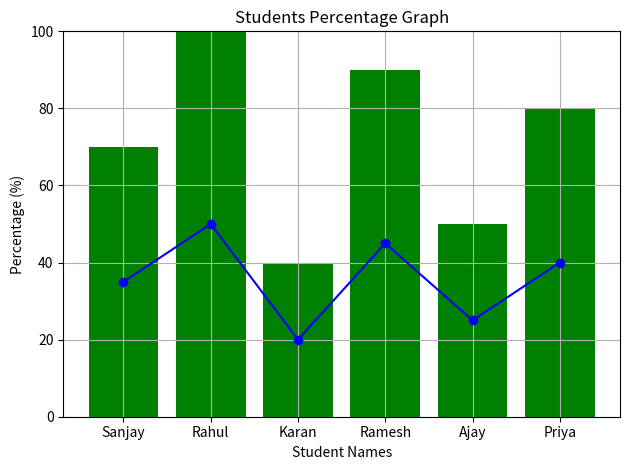

Python code for this plot:
import matplotlib.pyplot as plt

# Student Data
std_names = ["Sanjay", "Rahul", "Karan", "Ramesh", "Ajay", "Priya"]
std_marks = [35, 50, 20, 45, 25, 40]

# Calculate percentage (assuming total marks = 50)
marks_perc = [(marks / 50) * 100 for marks in std_marks]

# Line chart for raw marks
def marks_line_chart():
    plt.plot(std_names, std_marks, marker = 'o', linestyle = '-', color = 'blue')
    plt.title("Students Marks Graph")
    plt.xlabel("Student Names")
    plt.ylabel("Marks out of 50")
    plt.grid(True)
    plt.tight_layout()
    plt.show()

# Bar chart for percentage
def percentage_bar_chart():
    plt.bar(std_names, marks_perc, color = 'green')
    plt.title("Students Percentage Graph")
    plt.xlabel("Student Names")
    plt.ylabel("Percentage (%)")
    plt.ylim(0, 100)
    plt.tight_layout()
    plt.show()

# Run both charts
marks_line_chart()
percentage_bar_chart()